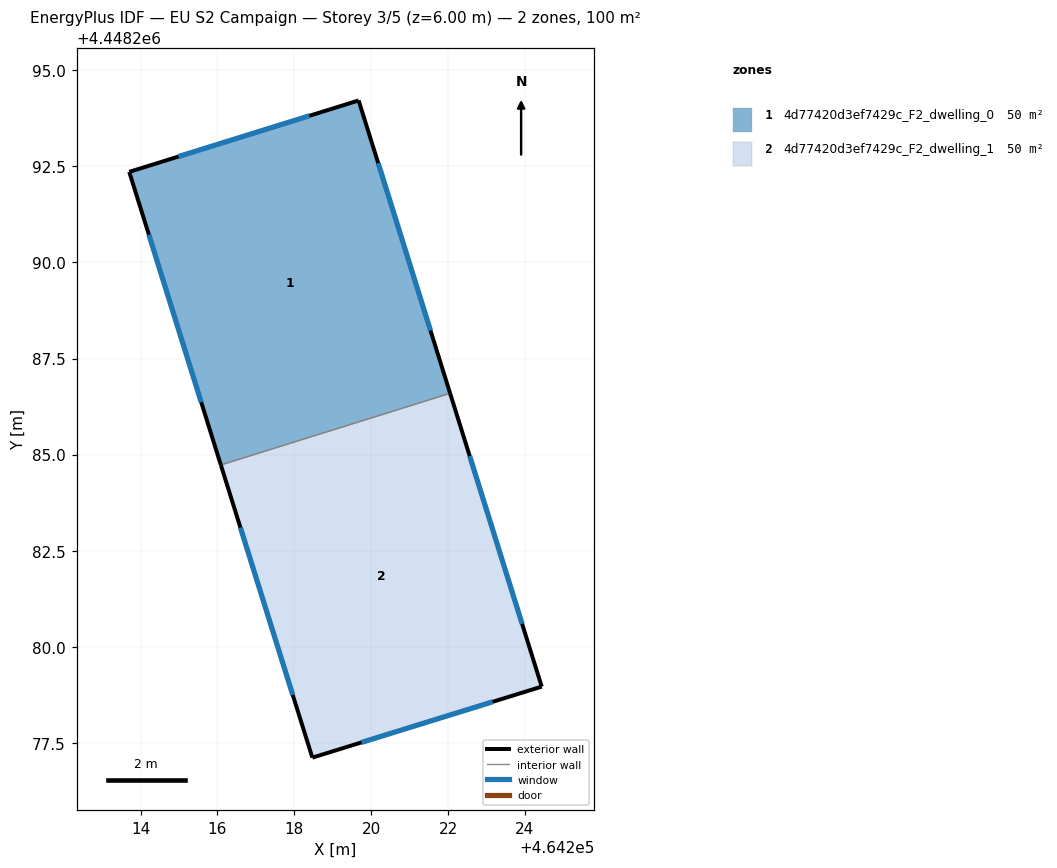
=== STOREY PLAN SPEC (per zone: floor XY polygon, exterior-wall plan segments, windows/doors) ===
zone 1: 4d77420d3ef7429c_F2_dwelling_0  (49.9 m²)
  floor: (464219.67, 4448294.21) (464222.05, 4448286.60) (464216.09, 4448284.73) (464213.70, 4448292.36)
  exterior wall: (464213.71, 4448292.36) – (464216.09, 4448284.73)  [8.0 m]
    window: (464214.22, 4448290.72) – (464215.58, 4448286.37)  [7.8 m²]
  exterior wall: (464219.67, 4448294.21) – (464213.71, 4448292.36)  [6.3 m]
    window: (464218.39, 4448293.82) – (464214.98, 4448292.75)  [6.1 m²]
  exterior wall: (464222.05, 4448286.60) – (464219.67, 4448294.21)  [8.0 m]
    window: (464221.54, 4448288.23) – (464220.18, 4448292.58)  [7.8 m²]
  interior walls: 1
zone 2: 4d77420d3ef7429c_F2_dwelling_1  (49.9 m²)
  floor: (464222.05, 4448286.60) (464224.44, 4448278.96) (464218.47, 4448277.12) (464216.09, 4448284.73)
  exterior wall: (464224.44, 4448278.96) – (464222.05, 4448286.60)  [8.0 m]
    window: (464223.93, 4448280.60) – (464222.56, 4448284.96)  [7.8 m²]
  exterior wall: (464218.47, 4448277.12) – (464224.44, 4448278.96)  [6.2 m]
    window: (464219.75, 4448277.51) – (464223.16, 4448278.57)  [6.1 m²]
  exterior wall: (464216.09, 4448284.73) – (464218.47, 4448277.12)  [8.0 m]
    window: (464216.60, 4448283.10) – (464217.96, 4448278.75)  [7.8 m²]
  interior walls: 1

=== DERIVED (storey summary) ===
Building: EU S2 Campaign
Storey: 3 of 5  (floor level z = 6.00 m)
Storey gross floor area: 99.8 m²
Zones on this storey: 2
  - 4d77420d3ef7429c_F2_dwelling_0: floor 49.9 m²; exterior wall 22.2 m (66.7 m²); 3 window(s) 21.8 m²; WWR 32.7%
  - 4d77420d3ef7429c_F2_dwelling_1: floor 49.9 m²; exterior wall 22.2 m (66.7 m²); 3 window(s) 21.8 m²; WWR 32.7%
Zone adjacency (shared interzone walls):
  - 4d77420d3ef7429c_F2_dwelling_0 ↔ 4d77420d3ef7429c_F2_dwelling_1